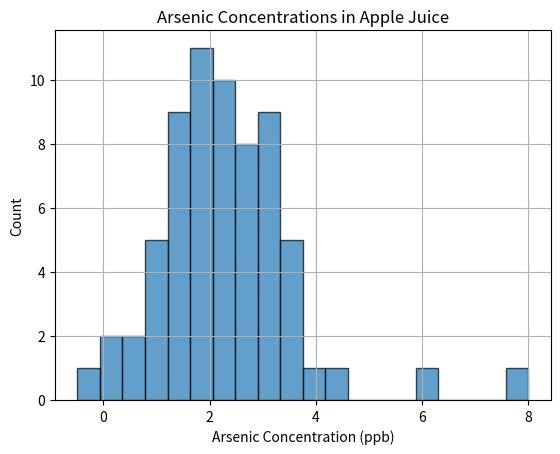

Reproduce this figure in Python.
# [redacted]

import numpy as np
import matplotlib.pyplot as plt
import pandas as pd
from scipy import stats

np.set_printoptions(suppress=True)      # Turn off scientific notation format for data output

# Concentration Data
concentrations = np.array([ 1.49,
                    3.05,
                    2.53,
                    2.37,
                    3.49,
                    2.62,
                    2.8,
                    3.69,
                    3.04,
                    1.62,
                    2.11,
                    0.05,
                    3.31,
                    3.51,
                    2.66,
                    4.05,
                    1.36,
                    1.96,
                    1.12,
                    1.76,
                    1.62,
                    2.06,
                    1.17,
                    2.14,
                    0.46,
                    -0.49,
                    1.01,
                    1.66,
                    1.85,
                    2.3,
                    3.59,
                    1.56,
                    1.82,
                    1.34,
                    1.97,
                    2.46,
                    3.08,
                    2.87,
                    4.27,
                    2.52,
                    1.09,
                    0.33,
                    1.88,
                    2.52,
                    2.96,
                    1.35,
                    2.94,
                    2.6,
                    2.01,
                    1.58,
                    1.77,
                    3.25,
                    0.82,
                    3.65,
                    2.34,
                    1.67,
                    1.99,
                    0.7,
                    2.12,
                    2.36,
                    2.33,
                    1.46,
                    3.18,
                    2.92,
                    6,
                    8 ])
years = np.array([ 2019,
            2022,
            2020,
            2021,
            2019,
            2019,
            2023,
            2023,
            2020,
            2022,
            2021,
            2019,
            2023,
            2023,
            2019,
            2023,
            2023,
            2019,
            2019,
            2020,
            2019,
            2023,
            2019,
            2023,
            2021,
            2019,
            2023,
            2022,
            2021,
            2020,
            2021,
            2020,
            2020,
            2019,
            2019,
            2023,
            2019,
            2019,
            2022,
            2022,
            2021,
            2019,
            2021,
            2021,
            2023,
            2022,
            2021,
            2022,
            2021,
            2019,
            2022,
            2022,
            2022,
            2022,
            2022,
            2021,
            2021,
            2020,
            2022,
            2021,
            2023,
            2023,
            2019,
            2021,
            2023,
            2023 ])

# Generate histogram of concentrations
plt.hist(concentrations, bins=20, edgecolor='k', alpha=0.7)
plt.xlabel('Arsenic Concentration (ppb)')
plt.ylabel('Count')
plt.title('Arsenic Concentrations in Apple Juice')
plt.grid(True)
plt.show()      # Display histogram

# Sort data by year
sorted_data = {
    2019: [ 1.49,
            3.05,
            2.53,
            2.37,
            3.49,
            2.62,
            2.8,
            3.69,
            3.04,
            1.62,
            2.11,
            0.05,
            3.31,
            3.51,
            2.66,
            4.05,
            1.36 ],
    2020: [ 1.96,
            1.12,
            1.76,
            1.62,
            2.06,
            1.17,
            2.14 ],
    2021: [ 0.46,
            -0.49,
            1.01,
            1.66,
            1.85,
            2.3,
            3.59,
            1.56,
            1.82,
            1.34,
            1.97,
            2.46,
            3.08,
            2.87 ],
    2022: [ 4.27,
            2.52,
            1.09,
            0.33,
            1.88,
            2.52,
            2.96,
            1.35,
            2.94,
            2.6,
            2.01,
            1.58,
            1.77 ],
    2023: [ 3.25,
            0.82,
            3.65,
            2.34,
            1.67,
            1.99,
            0.7,
            2.12,
            2.36,
            2.33,
            1.46,
            3.18,
            2.92,
            6,
            8 ]
}

confidence_level = 0.95     # Set confidence level to 95%

# Print overall dataset stats
print()
print('Mean: ', np.mean(concentrations))
print('Standard Dev: ', np.std(concentrations, ddof=1))
print()

# Calculate confidence interval for each year
for year, data in sorted_data.items():
    n = len(data)
    mean = np.mean(data)
    standard_dev = np.std(data, ddof=1)
    t_critical = stats.t.ppf(1 - (1 - confidence_level) / 2, df=(n - 1))
    m_o_e = t_critical * (standard_dev / np.sqrt(n))    # Margin of Error
    confidence_interval = (mean - m_o_e, mean + m_o_e)

    # Print stats
    print("Year %4d - Confidence Interval: %40s  Mean: %5f  Std: %5f  n: %2d" % (year, confidence_interval, mean, standard_dev, n))

print()